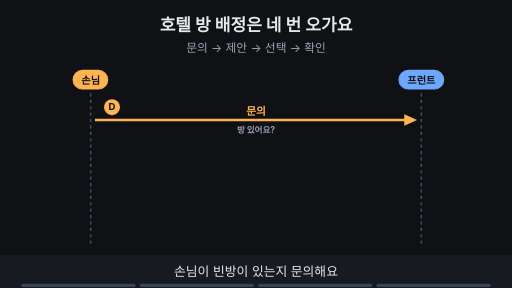
t = 0.00 s
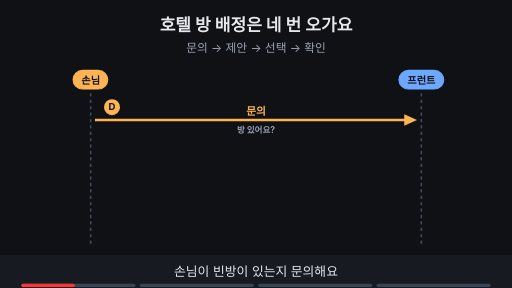
t = 1.76 s
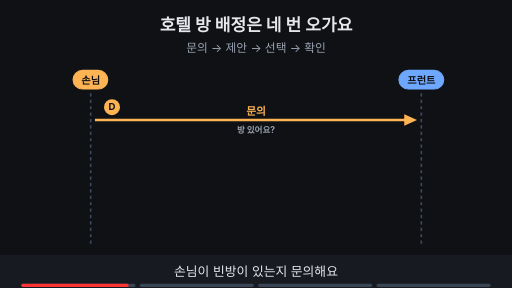
t = 3.53 s
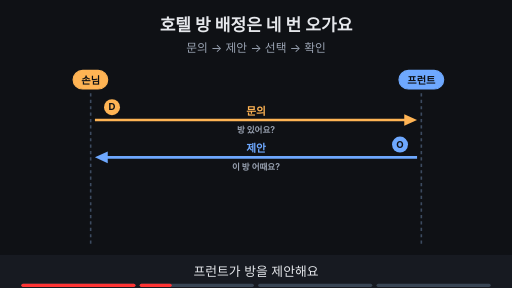
t = 4.80 s
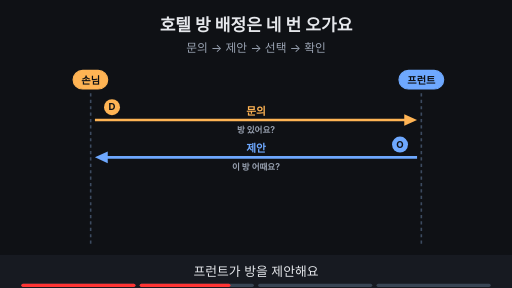
t = 6.73 s
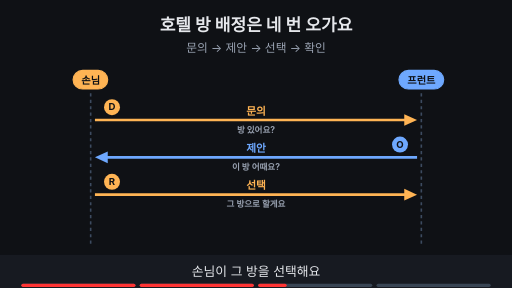
t = 8.44 s

The animated SVG that drew these frames (rendered in a browser with its animation timeline set to each time). Animation: 12 SMIL elements (animate=12); frames cover the first 8.44 s, repeats indefinitely.

<svg xmlns="http://www.w3.org/2000/svg" viewBox="0 0 960 540" width="960" height="540" font-family="-apple-system,'Apple SD Gothic Neo','Segoe UI',sans-serif">
<title>호텔 방 배정은 네 번 오가요</title>
<rect width="960" height="540" fill="#0f1115"/>
<text x="480" y="58" text-anchor="middle" font-size="32" font-weight="700" fill="#e6e8ec">호텔 방 배정은 네 번 오가요</text>
<text x="480" y="98" text-anchor="middle" font-size="22" fill="#9aa3b2">문의 → 제안 → 선택 → 확인</text>
<rect x="137" y="132" width="65" height="35" rx="18" fill="#ffb454" stroke="#ffb454" stroke-width="2"/><text x="170" y="156.84" text-anchor="middle" font-size="19" font-weight="700" fill="#0f1115">손님</text><rect x="748" y="132" width="84" height="35" rx="18" fill="#6ea8fe" stroke="#6ea8fe" stroke-width="2"/><text x="790" y="156.84" text-anchor="middle" font-size="19" font-weight="700" fill="#0f1115">프런트</text><line x1="170" y1="175" x2="170" y2="462" stroke="#3d4b60" stroke-width="3" stroke-dasharray="6 6"/><line x1="790" y1="175" x2="790" y2="462" stroke="#3d4b60" stroke-width="3" stroke-dasharray="6 6"/><g><line x1="178" y1="225" x2="766" y2="225" stroke="#ffb454" stroke-width="5"/><polygon points="782,225 758,214 758,236" fill="#ffb454"/><circle cx="210" cy="201" r="15" fill="#ffb454"/><text x="210" y="207" text-anchor="middle" font-size="18" font-weight="700" fill="#0f1115">D</text><text x="480" y="215" text-anchor="middle" font-size="20" font-weight="700" fill="#ffb454">문의</text><text x="480" y="249" text-anchor="middle" font-size="16" font-weight="700" fill="#9aa3b2">방 있어요?</text></g><g opacity="0"><animate attributeName="opacity" values="0;0;1;1" keyTimes="0;0.250;0.265;1" dur="15s" repeatCount="indefinite"/><line x1="782" y1="295" x2="194" y2="295" stroke="#6ea8fe" stroke-width="5"/><polygon points="178,295 202,284 202,306" fill="#6ea8fe"/><circle cx="750" cy="271" r="15" fill="#6ea8fe"/><text x="750" y="277" text-anchor="middle" font-size="18" font-weight="700" fill="#0f1115">O</text><text x="480" y="285" text-anchor="middle" font-size="20" font-weight="700" fill="#6ea8fe">제안</text><text x="480" y="319" text-anchor="middle" font-size="16" font-weight="700" fill="#9aa3b2">이 방 어때요?</text></g><g opacity="0"><animate attributeName="opacity" values="0;0;1;1" keyTimes="0;0.500;0.515;1" dur="15s" repeatCount="indefinite"/><line x1="178" y1="365" x2="766" y2="365" stroke="#ffb454" stroke-width="5"/><polygon points="782,365 758,354 758,376" fill="#ffb454"/><circle cx="210" cy="341" r="15" fill="#ffb454"/><text x="210" y="347" text-anchor="middle" font-size="18" font-weight="700" fill="#0f1115">R</text><text x="480" y="355" text-anchor="middle" font-size="20" font-weight="700" fill="#ffb454">선택</text><text x="480" y="389" text-anchor="middle" font-size="16" font-weight="700" fill="#9aa3b2">그 방으로 할게요</text></g><g opacity="0"><animate attributeName="opacity" values="0;0;1;1" keyTimes="0;0.750;0.765;1" dur="15s" repeatCount="indefinite"/><line x1="782" y1="435" x2="194" y2="435" stroke="#6ea8fe" stroke-width="5"/><polygon points="178,435 202,424 202,446" fill="#6ea8fe"/><circle cx="750" cy="411" r="15" fill="#6ea8fe"/><text x="750" y="417" text-anchor="middle" font-size="18" font-weight="700" fill="#0f1115">A</text><text x="480" y="425" text-anchor="middle" font-size="20" font-weight="700" fill="#6ea8fe">확인</text><text x="480" y="459" text-anchor="middle" font-size="16" font-weight="700" fill="#9aa3b2">배정 확인했어요</text></g><g opacity="0"><animate attributeName="opacity" values="0;0;1;1" keyTimes="0;0.750;0.765;1" dur="15s" repeatCount="indefinite"/><text x="480" y="156" text-anchor="middle" font-size="17" font-weight="700" fill="#9aa3b2"></text></g>
<rect x="0" y="478" width="960" height="62" fill="#171a21"/>
<g opacity="1"><animate attributeName="opacity" values="1;1;0;0" keyTimes="0;0.235;0.250;1" dur="15s" repeatCount="indefinite"/><text x="480" y="518" text-anchor="middle" font-size="24" fill="#e6e8ec">손님이 빈방이 있는지 문의해요</text></g>
<g opacity="0"><animate attributeName="opacity" values="0;0;1;1;0;0" keyTimes="0;0.250;0.265;0.485;0.500;1" dur="15s" repeatCount="indefinite"/><text x="480" y="518" text-anchor="middle" font-size="24" fill="#e6e8ec">프런트가 방을 제안해요</text></g>
<g opacity="0"><animate attributeName="opacity" values="0;0;1;1;0;0" keyTimes="0;0.500;0.515;0.735;0.750;1" dur="15s" repeatCount="indefinite"/><text x="480" y="518" text-anchor="middle" font-size="24" fill="#e6e8ec">손님이 그 방을 선택해요</text></g>
<g opacity="0"><animate attributeName="opacity" values="0;0;1;1" keyTimes="0;0.750;0.765;1" dur="15s" repeatCount="indefinite"/><text x="480" y="518" text-anchor="middle" font-size="24" fill="#e6e8ec">프런트가 배정을 확인해요</text></g>

<g aria-label="재생 진행 막대" data-stage-count="4"><g class="progress-segment" data-stage="1"><rect x="40" y="532" width="214" height="6" rx="3" fill="#394554"/><rect x="40" y="532" width="0" height="6" rx="3" fill="#ff3434"><animate attributeName="width" values="0;214;214" keyTimes="0;0.250000;1" dur="15s" repeatCount="indefinite"/></rect></g><g class="progress-segment" data-stage="2"><rect x="262" y="532" width="214" height="6" rx="3" fill="#394554"/><rect x="262" y="532" width="0" height="6" rx="3" fill="#ff3434"><animate attributeName="width" values="0;0;214;214" keyTimes="0;0.250000;0.500000;1" dur="15s" repeatCount="indefinite"/></rect></g><g class="progress-segment" data-stage="3"><rect x="484" y="532" width="214" height="6" rx="3" fill="#394554"/><rect x="484" y="532" width="0" height="6" rx="3" fill="#ff3434"><animate attributeName="width" values="0;0;214;214" keyTimes="0;0.500000;0.750000;1" dur="15s" repeatCount="indefinite"/></rect></g><g class="progress-segment" data-stage="4"><rect x="706" y="532" width="214" height="6" rx="3" fill="#394554"/><rect x="706" y="532" width="0" height="6" rx="3" fill="#ff3434"><animate attributeName="width" values="0;0;214" keyTimes="0;0.750000;1" dur="15s" repeatCount="indefinite"/></rect></g></g></svg>
